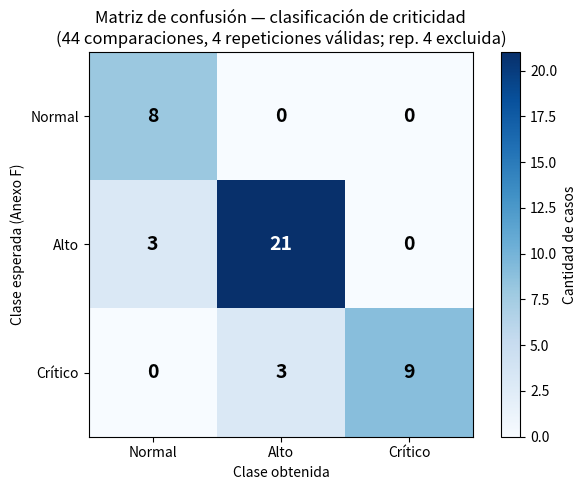

This chart was generated by the following Python code:
# -*- coding: utf-8 -*-
"""Figura: heatmap de la matriz de confusion real (44 comparaciones, 4 repeticiones validas).

La repeticion 4 se excluye del analisis principal: el fix de infraestructura
(restart: unless-stopped) se aplico a mitad de esa repeticion, ver
docs/anexo_e_f_v2.md, seccion "Inestabilidad de contenedores del laboratorio"."""
import matplotlib
matplotlib.use('Agg')
import matplotlib.pyplot as plt
import numpy as np

labels = ['Normal', 'Alto', 'Crítico']
matrix = np.array([
    [8, 0, 0],
    [3, 21, 0],
    [0, 3, 9],
])

fig, ax = plt.subplots(figsize=(6.5, 5))
im = ax.imshow(matrix, cmap='Blues')

ax.set_xticks(range(3))
ax.set_yticks(range(3))
ax.set_xticklabels(labels)
ax.set_yticklabels(labels)
ax.set_xlabel('Clase obtenida')
ax.set_ylabel('Clase esperada (Anexo F)')
ax.set_title('Matriz de confusión — clasificación de criticidad\n(44 comparaciones, 4 repeticiones válidas; rep. 4 excluida)')

for i in range(3):
    for j in range(3):
        val = matrix[i, j]
        color = 'white' if val > 12 else 'black'
        ax.text(j, i, str(val), ha='center', va='center', color=color, fontsize=14, fontweight='bold')

plt.colorbar(im, ax=ax, label='Cantidad de casos')
plt.tight_layout()
plt.savefig('fig3_matriz_confusion.png', dpi=150)
print("OK: fig3_matriz_confusion.png generada")
